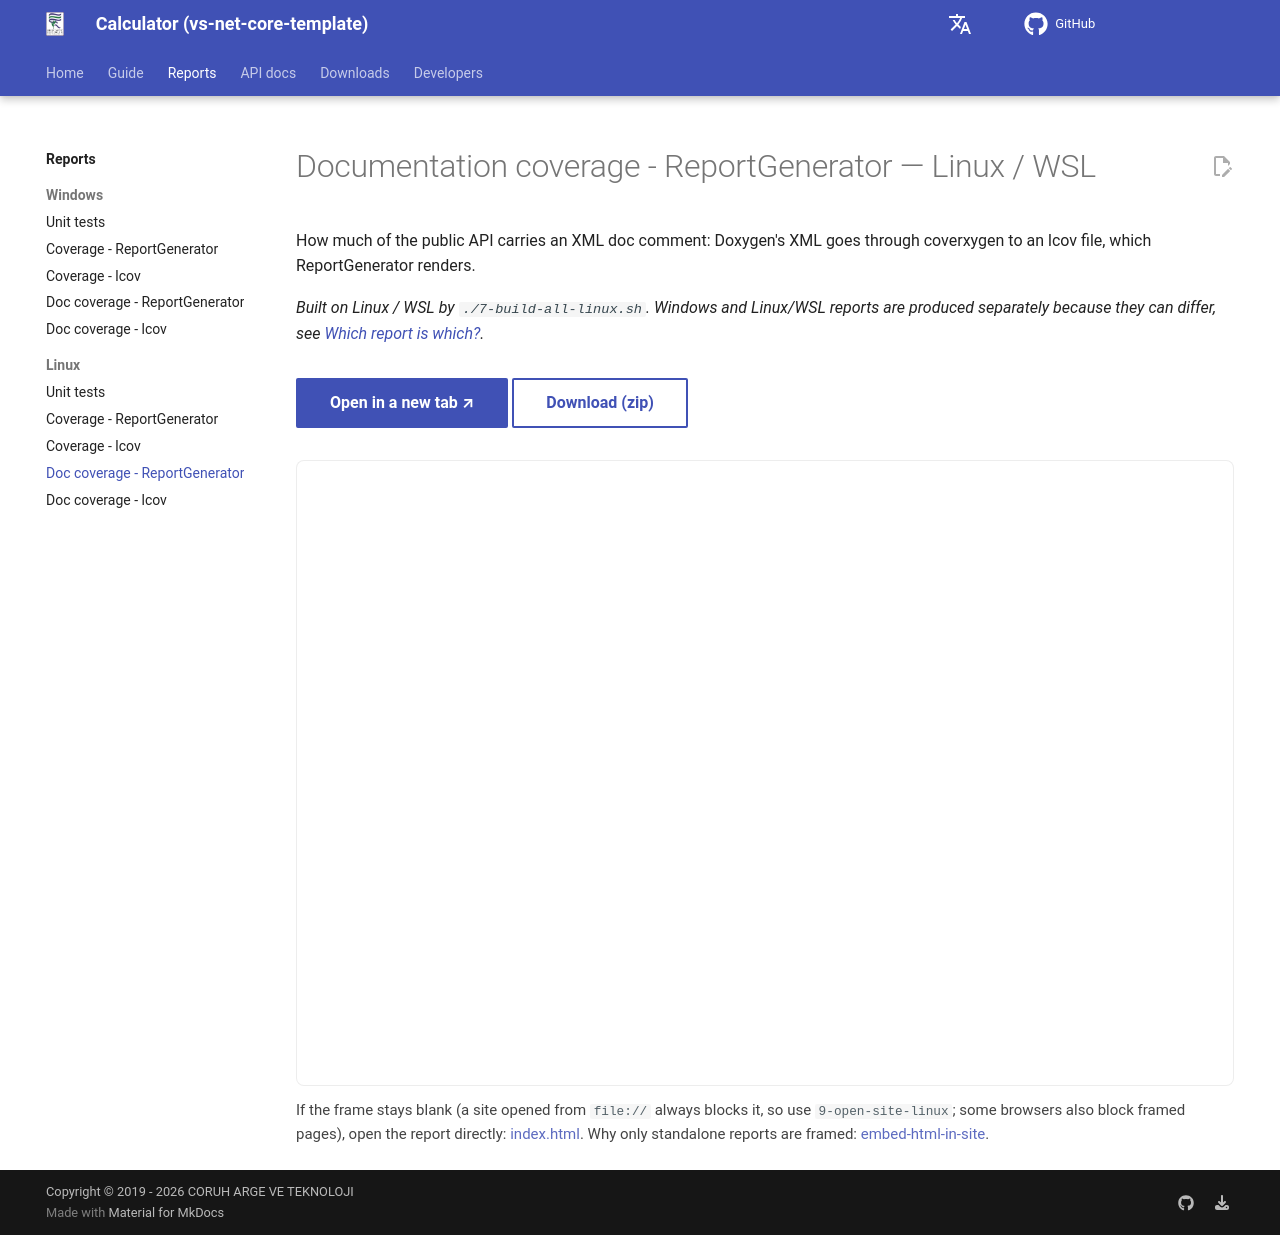

repository: ucoruh/vs-net-core-template · page: reports/linux/doccoverage-reportgenerator/index.html · generator: mkdocs

---
hide:
  - toc
---

# Documentation coverage - ReportGenerator — Linux / WSL

How much of the public API carries an XML doc comment: Doxygen's XML goes through coverxygen to an lcov file, which ReportGenerator renders.

*Built on Linux / WSL by `./7-build-all-linux.sh`. Windows and Linux/WSL reports are produced separately because they can differ — see [Which report is which?](../../guide/reports-explained.en.md).*

<div class="report-toolbar" markdown>
<a class="md-button md-button--primary" href="report/index.html" target="_blank" rel="noopener">Open in a new tab ↗</a>
<a class="md-button" href="report.zip" download>Download (zip)</a>
</div>

<div class="report-frame-wrap">
  <iframe class="report-frame" src="report/index.html" title="Documentation coverage - ReportGenerator — Linux / WSL" loading="lazy"></iframe>
</div>

<p class="report-fallback">If the frame stays blank (a site opened from <code>file://</code> always blocks it — use
<code>9-open-site-linux</code> — and some browsers block framed pages), open the report directly:
<a href="report/index.html" target="_blank" rel="noopener">report/index.html</a>.
Why only standalone reports are framed: <a href="../../../guide/embed-html-in-site.en/">Showing an HTML report inside your site</a>.</p>
